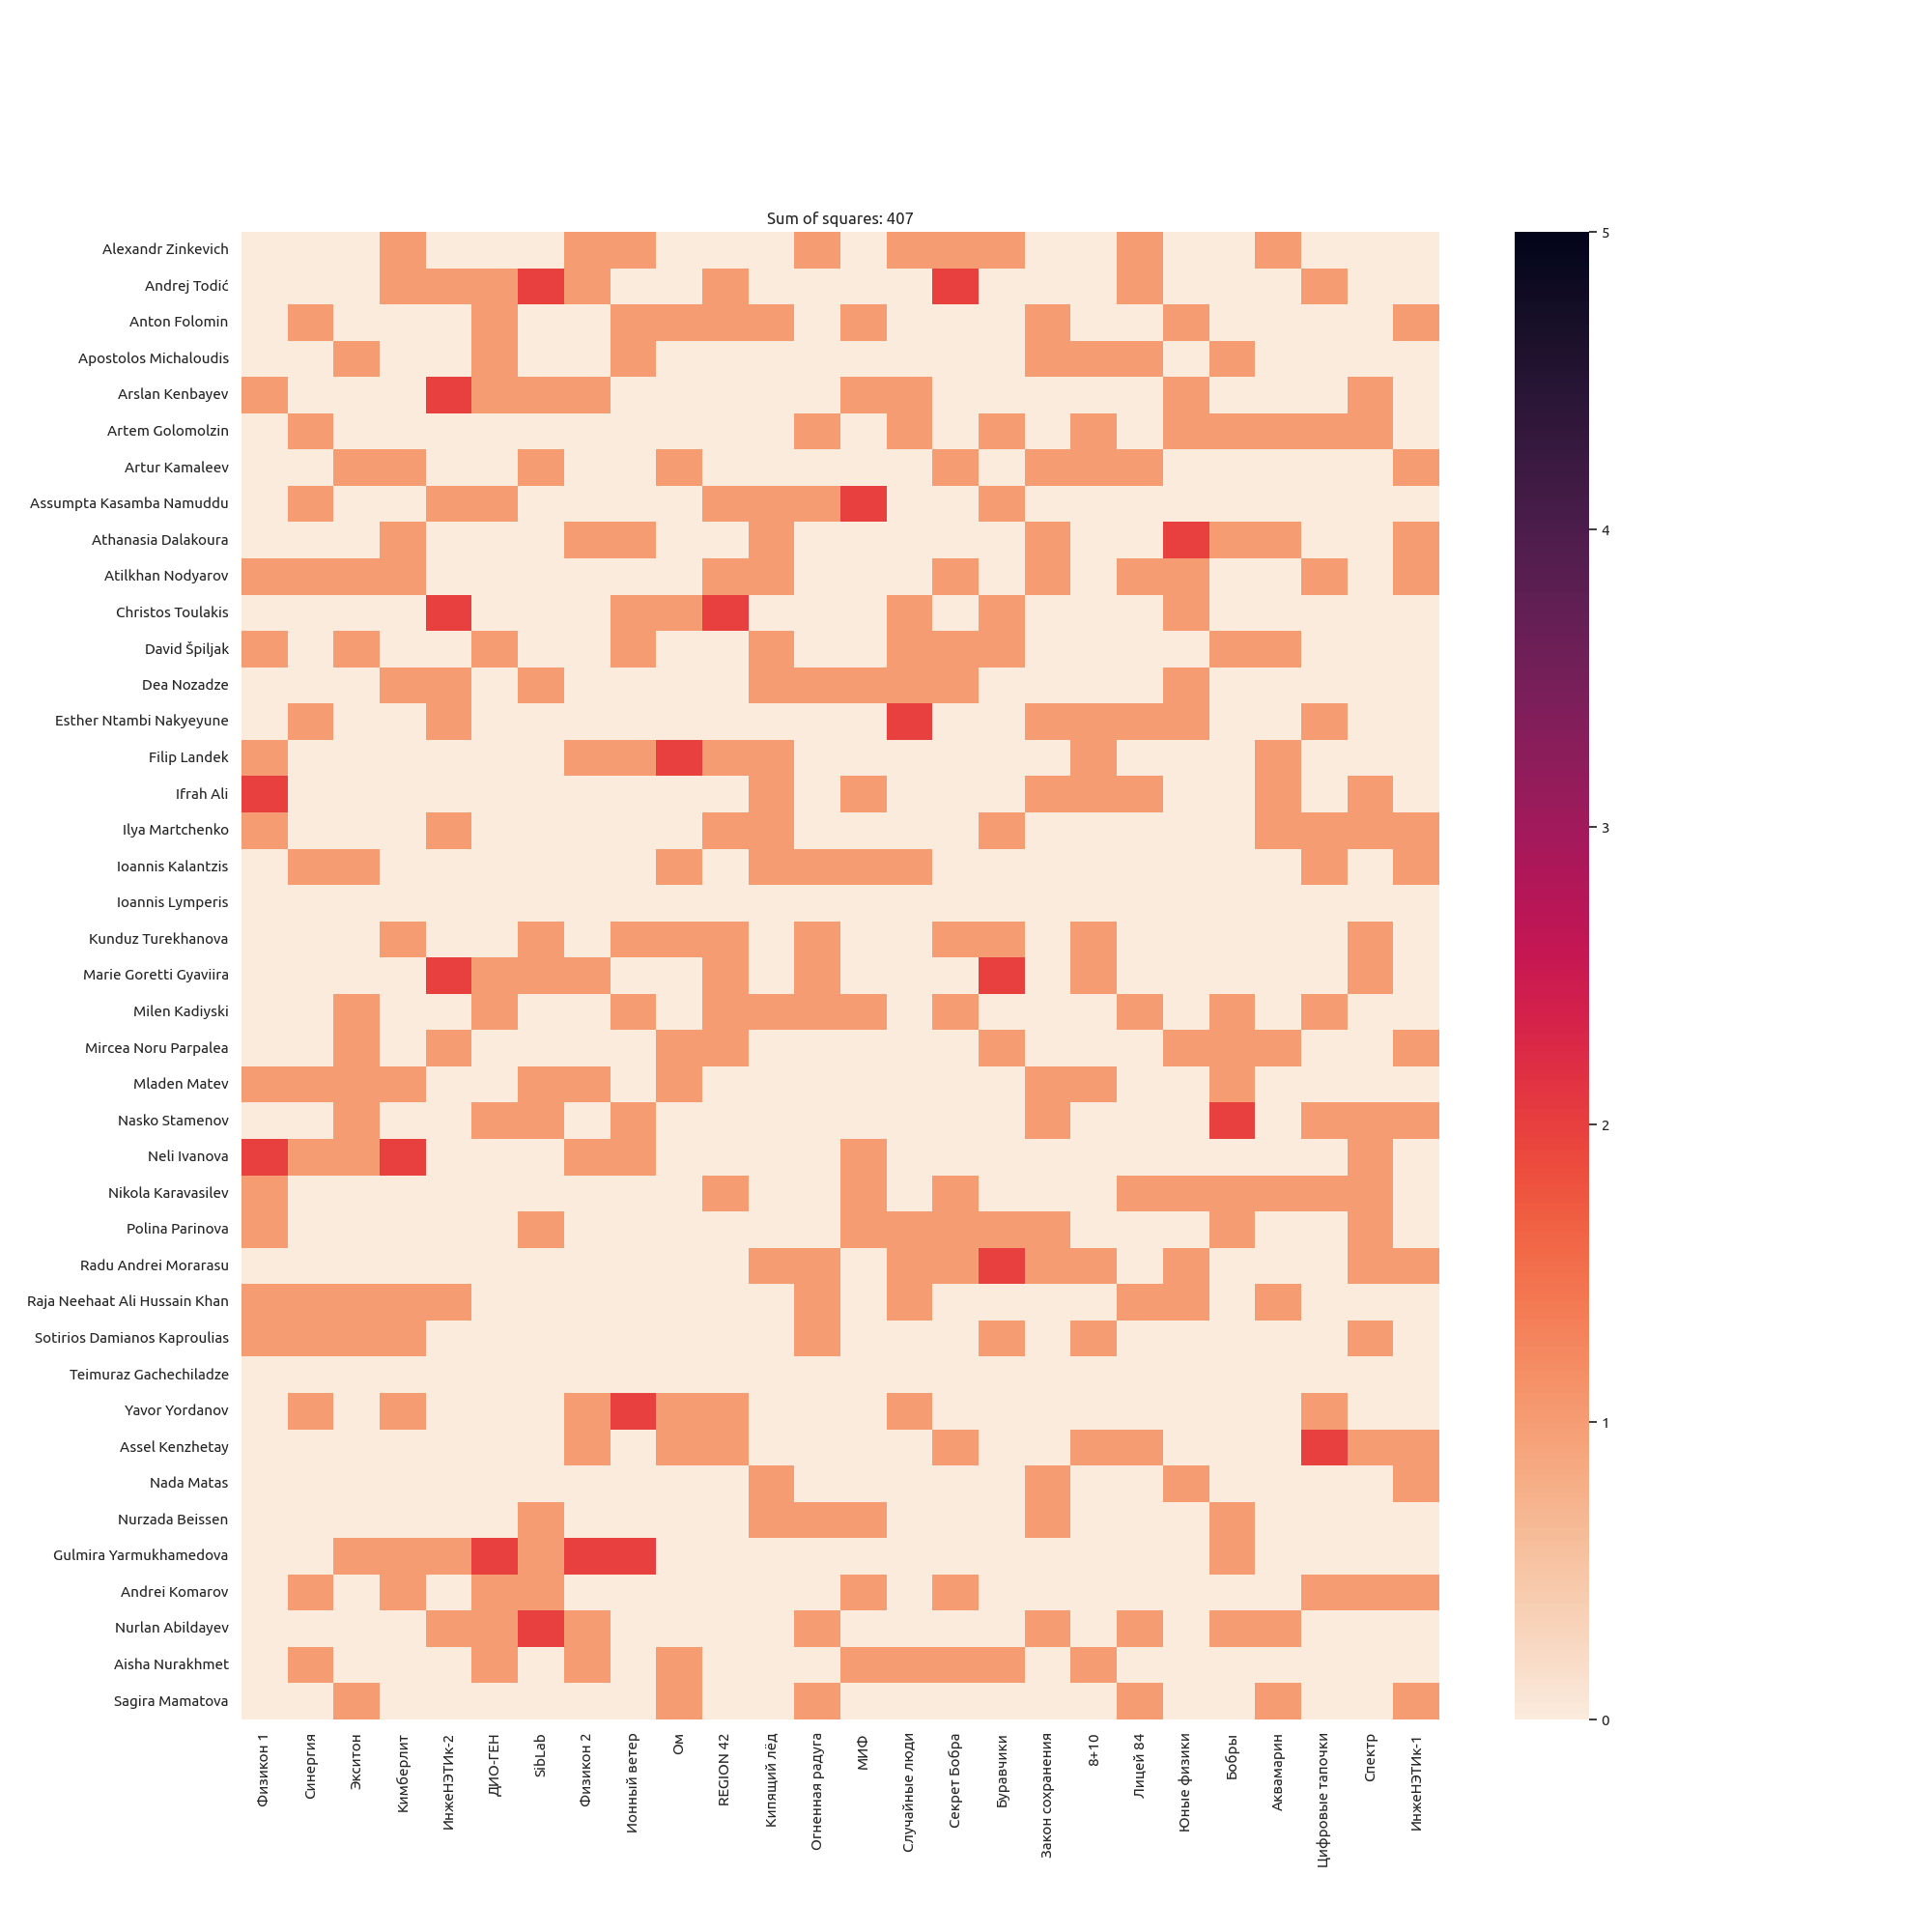

The file beside this chart, header and first rows:
, Физикон 1, Синергия, Экситон, Кимберлит, ИнжеНЭТИк-2, ДИО-ГЕН, SibLab, Физикон 2, Ионный ветер, Ом, REGION 42, Кипящий лёд, Огненная радуга, МИФ, Случайные люди, Секрет Бобра, Буравчики, Закон сохранения, 8+10, Лицей 84, Юные физики, Бобры, Аквамарин
Alexandr Zinkevich, 0, 0, 0, 1, 0, 0, 0, 1, 1, 0, 0, 0, 1, 0, 1, 1, 1, 0, 0, 1, 0, 0, 1
Andrej Todić, 0, 0, 0, 1, 1, 1, 2, 1, 0, 0, 1, 0, 0, 0, 0, 2, 0, 0, 0, 1, 0, 0, 0
Anton Folomin, 0, 1, 0, 0, 0, 1, 0, 0, 1, 1, 1, 1, 0, 1, 0, 0, 0, 1, 0, 0, 1, 0, 0
Apostolos Michaloudis, 0, 0, 1, 0, 0, 1, 0, 0, 1, 0, 0, 0, 0, 0, 0, 0, 0, 1, 1, 1, 0, 1, 0
Arslan Kenbayev, 1, 0, 0, 0, 2, 1, 1, 1, 0, 0, 0, 0, 0, 1, 1, 0, 0, 0, 0, 0, 1, 0, 0
Artem Golomolzin, 0, 1, 0, 0, 0, 0, 0, 0, 0, 0, 0, 0, 1, 0, 1, 0, 1, 0, 1, 0, 1, 1, 1
Artur Kamaleev, 0, 0, 1, 1, 0, 0, 1, 0, 0, 1, 0, 0, 0, 0, 0, 1, 0, 1, 1, 1, 0, 0, 0
Assumpta Kasamba Namuddu, 0, 1, 0, 0, 1, 1, 0, 0, 0, 0, 1, 1, 1, 2, 0, 0, 1, 0, 0, 0, 0, 0, 0
Athanasia Dalakoura, 0, 0, 0, 1, 0, 0, 0, 1, 1, 0, 0, 1, 0, 0, 0, 0, 0, 1, 0, 0, 2, 1, 1
Atilkhan Nodyarov, 1, 1, 1, 1, 0, 0, 0, 0, 0, 0, 1, 1, 0, 0, 0, 1, 0, 1, 0, 1, 1, 0, 0
Christos Toulakis, 0, 0, 0, 0, 2, 0, 0, 0, 1, 1, 2, 0, 0, 0, 1, 0, 1, 0, 0, 0, 1, 0, 0
David Špiljak, 1, 0, 1, 0, 0, 1, 0, 0, 1, 0, 0, 1, 0, 0, 1, 1, 1, 0, 0, 0, 0, 1, 1
Dea Nozadze, 0, 0, 0, 1, 1, 0, 1, 0, 0, 0, 0, 1, 1, 1, 1, 1, 0, 0, 0, 0, 1, 0, 0
Esther Ntambi Nakyeyune, 0, 1, 0, 0, 1, 0, 0, 0, 0, 0, 0, 0, 0, 0, 2, 0, 0, 1, 1, 1, 1, 0, 0
Filip Landek, 1, 0, 0, 0, 0, 0, 0, 1, 1, 2, 1, 1, 0, 0, 0, 0, 0, 0, 1, 0, 0, 0, 1
Ifrah Ali, 2, 0, 0, 0, 0, 0, 0, 0, 0, 0, 0, 1, 0, 1, 0, 0, 0, 1, 1, 1, 0, 0, 1
Ilya Martchenko, 1, 0, 0, 0, 1, 0, 0, 0, 0, 0, 1, 1, 0, 0, 0, 0, 1, 0, 0, 0, 0, 0, 1
Ioannis Kalantzis, 0, 1, 1, 0, 0, 0, 0, 0, 0, 1, 0, 1, 1, 1, 1, 0, 0, 0, 0, 0, 0, 0, 0
Ioannis Lymperis, 0, 0, 0, 0, 0, 0, 0, 0, 0, 0, 0, 0, 0, 0, 0, 0, 0, 0, 0, 0, 0, 0, 0
Kunduz Turekhanova, 0, 0, 0, 1, 0, 0, 1, 0, 1, 1, 1, 0, 1, 0, 0, 1, 1, 0, 1, 0, 0, 0, 0
Marie Goretti Gyaviira, 0, 0, 0, 0, 2, 1, 1, 1, 0, 0, 1, 0, 1, 0, 0, 0, 2, 0, 1, 0, 0, 0, 0
Milen Kadiyski, 0, 0, 1, 0, 0, 1, 0, 0, 1, 0, 1, 1, 1, 1, 0, 1, 0, 0, 0, 1, 0, 1, 0
Mircea Noru Parpalea, 0, 0, 1, 0, 1, 0, 0, 0, 0, 1, 1, 0, 0, 0, 0, 0, 1, 0, 0, 0, 1, 1, 1
Mladen Matev, 1, 1, 1, 1, 0, 0, 1, 1, 0, 1, 0, 0, 0, 0, 0, 0, 0, 1, 1, 0, 0, 1, 0
Nasko Stamenov, 0, 0, 1, 0, 0, 1, 1, 0, 1, 0, 0, 0, 0, 0, 0, 0, 0, 1, 0, 0, 0, 2, 0
Neli Ivanova, 2, 1, 1, 2, 0, 0, 0, 1, 1, 0, 0, 0, 0, 1, 0, 0, 0, 0, 0, 0, 0, 0, 0
Nikola Karavasilev, 1, 0, 0, 0, 0, 0, 0, 0, 0, 0, 1, 0, 0, 1, 0, 1, 0, 0, 0, 1, 1, 1, 1
Polina Parinova, 1, 0, 0, 0, 0, 0, 1, 0, 0, 0, 0, 0, 0, 1, 1, 1, 1, 1, 0, 0, 0, 1, 0
Radu Andrei Morarasu, 0, 0, 0, 0, 0, 0, 0, 0, 0, 0, 0, 1, 1, 0, 1, 1, 2, 1, 1, 0, 1, 0, 0
Raja Neehaat Ali Hussain Khan, 1, 1, 1, 1, 1, 0, 0, 0, 0, 0, 0, 0, 1, 0, 1, 0, 0, 0, 0, 1, 1, 0, 1
Sotirios Damianos Kaproulias, 1, 1, 1, 1, 0, 0, 0, 0, 0, 0, 0, 0, 1, 0, 0, 0, 1, 0, 1, 0, 0, 0, 0
Teimuraz Gachechiladze, 0, 0, 0, 0, 0, 0, 0, 0, 0, 0, 0, 0, 0, 0, 0, 0, 0, 0, 0, 0, 0, 0, 0
Yavor Yordanov, 0, 1, 0, 1, 0, 0, 0, 1, 2, 1, 1, 0, 0, 0, 1, 0, 0, 0, 0, 0, 0, 0, 0
Assel Kenzhetay, 0, 0, 0, 0, 0, 0, 0, 1, 0, 1, 1, 0, 0, 0, 0, 1, 0, 0, 1, 1, 0, 0, 0
Nada Matas, 0, 0, 0, 0, 0, 0, 0, 0, 0, 0, 0, 1, 0, 0, 0, 0, 0, 1, 0, 0, 1, 0, 0
Nurzada Beissen, 0, 0, 0, 0, 0, 0, 1, 0, 0, 0, 0, 1, 1, 1, 0, 0, 0, 1, 0, 0, 0, 1, 0
Gulmira Yarmukhamedova, 0, 0, 1, 1, 1, 2, 1, 2, 2, 0, 0, 0, 0, 0, 0, 0, 0, 0, 0, 0, 0, 1, 0
Andrei Komarov, 0, 1, 0, 1, 0, 1, 1, 0, 0, 0, 0, 0, 0, 1, 0, 1, 0, 0, 0, 0, 0, 0, 0
Nurlan Abildayev, 0, 0, 0, 0, 1, 1, 2, 1, 0, 0, 0, 0, 1, 0, 0, 0, 0, 1, 0, 1, 0, 1, 1
Aisha Nurakhmet, 0, 1, 0, 0, 0, 1, 0, 1, 0, 1, 0, 0, 0, 1, 1, 1, 1, 0, 1, 0, 0, 0, 0
Sagira Mamatova, 0, 0, 1, 0, 0, 0, 0, 0, 0, 1, 0, 0, 1, 0, 0, 0, 0, 0, 0, 1, 0, 0, 1
